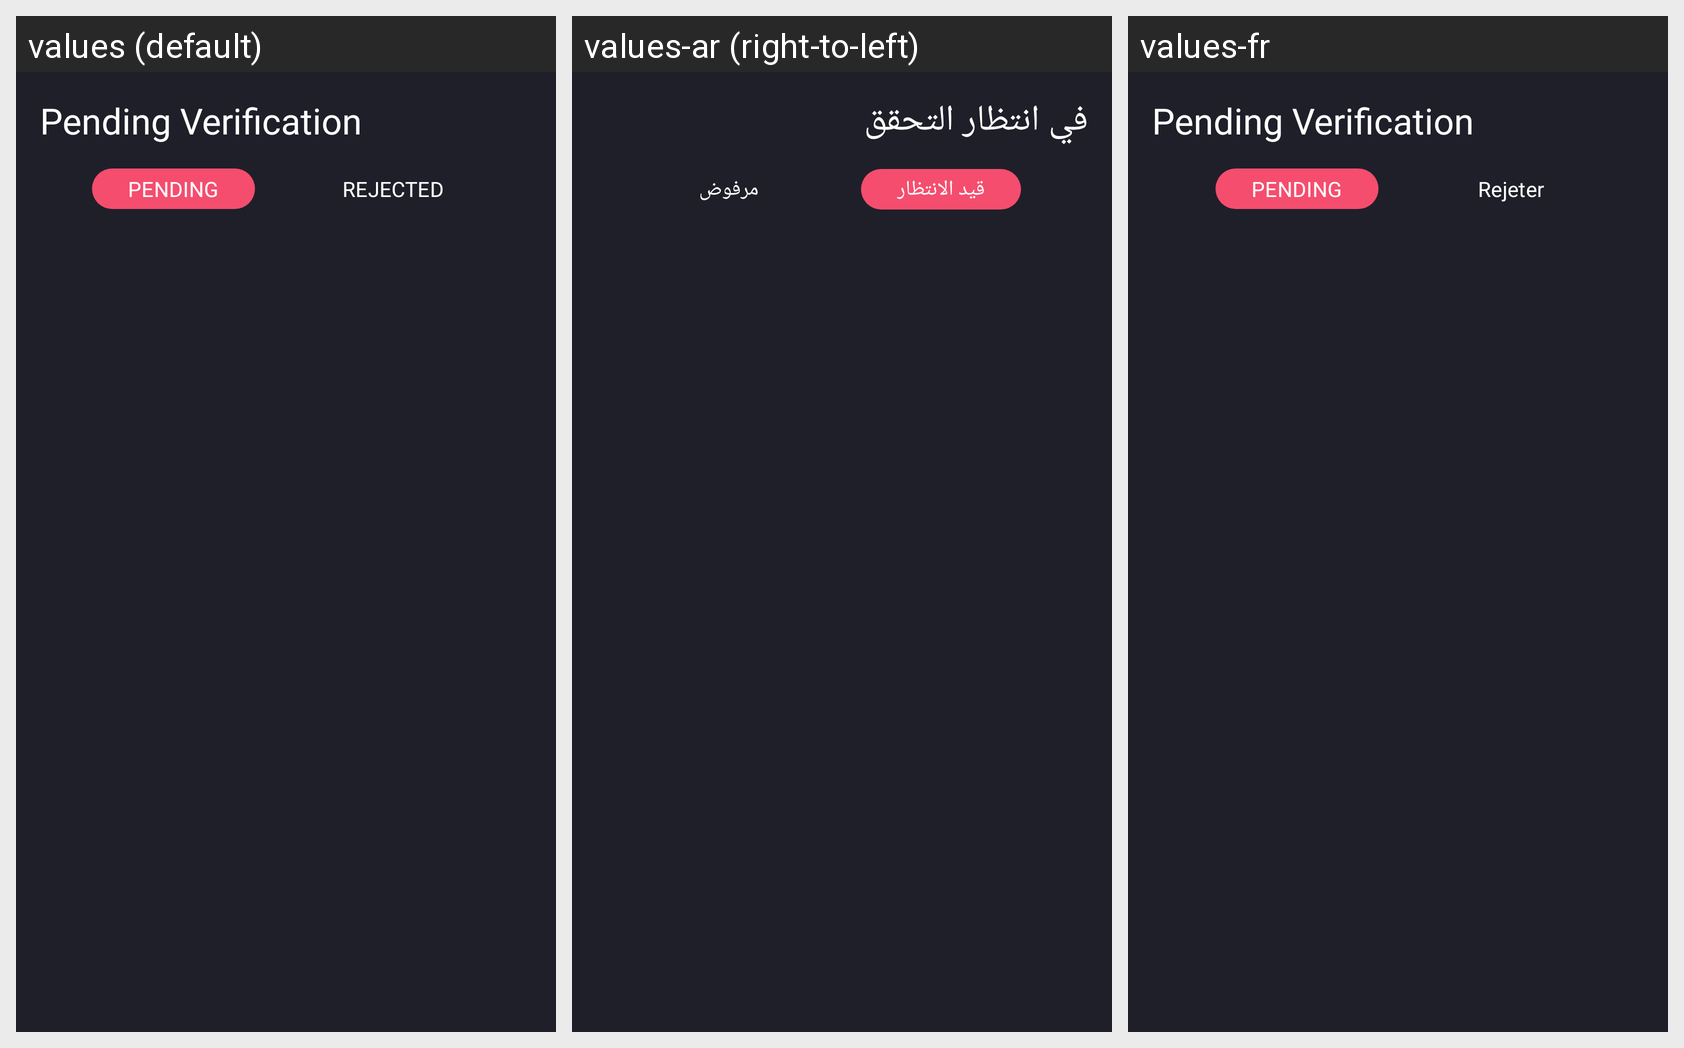

The Android screen above is rendered under several locales of the same app. Produce the string resources it draws, with the default and per-locale values.
Android screen res/layout/pending_verification_fragment.xml rendered under 3 locales, left to right: values (default), values-ar (right-to-left), values-fr. Device: Nexus 5 (rendered at 1080×1920; each locale shown at half size, 540×960, under a caption strip naming it); theme Theme.MyApplication.
Strings drawn on this screen, with the default value and each locale's value (text and hints the layout hard-codes, and strings that could not be matched under every locale, appear in the picture but are not listed):

Pending_Verification
  values: Pending Verification
  values-ar: في انتظار التحقق
  values-fr: Pending Verification

pending
  values: PENDING
  values-ar: قيد الانتظار
  values-fr: PENDING

Rejected
  values: REJECTED
  values-ar: مرفوض
  values-fr: Rejeter
